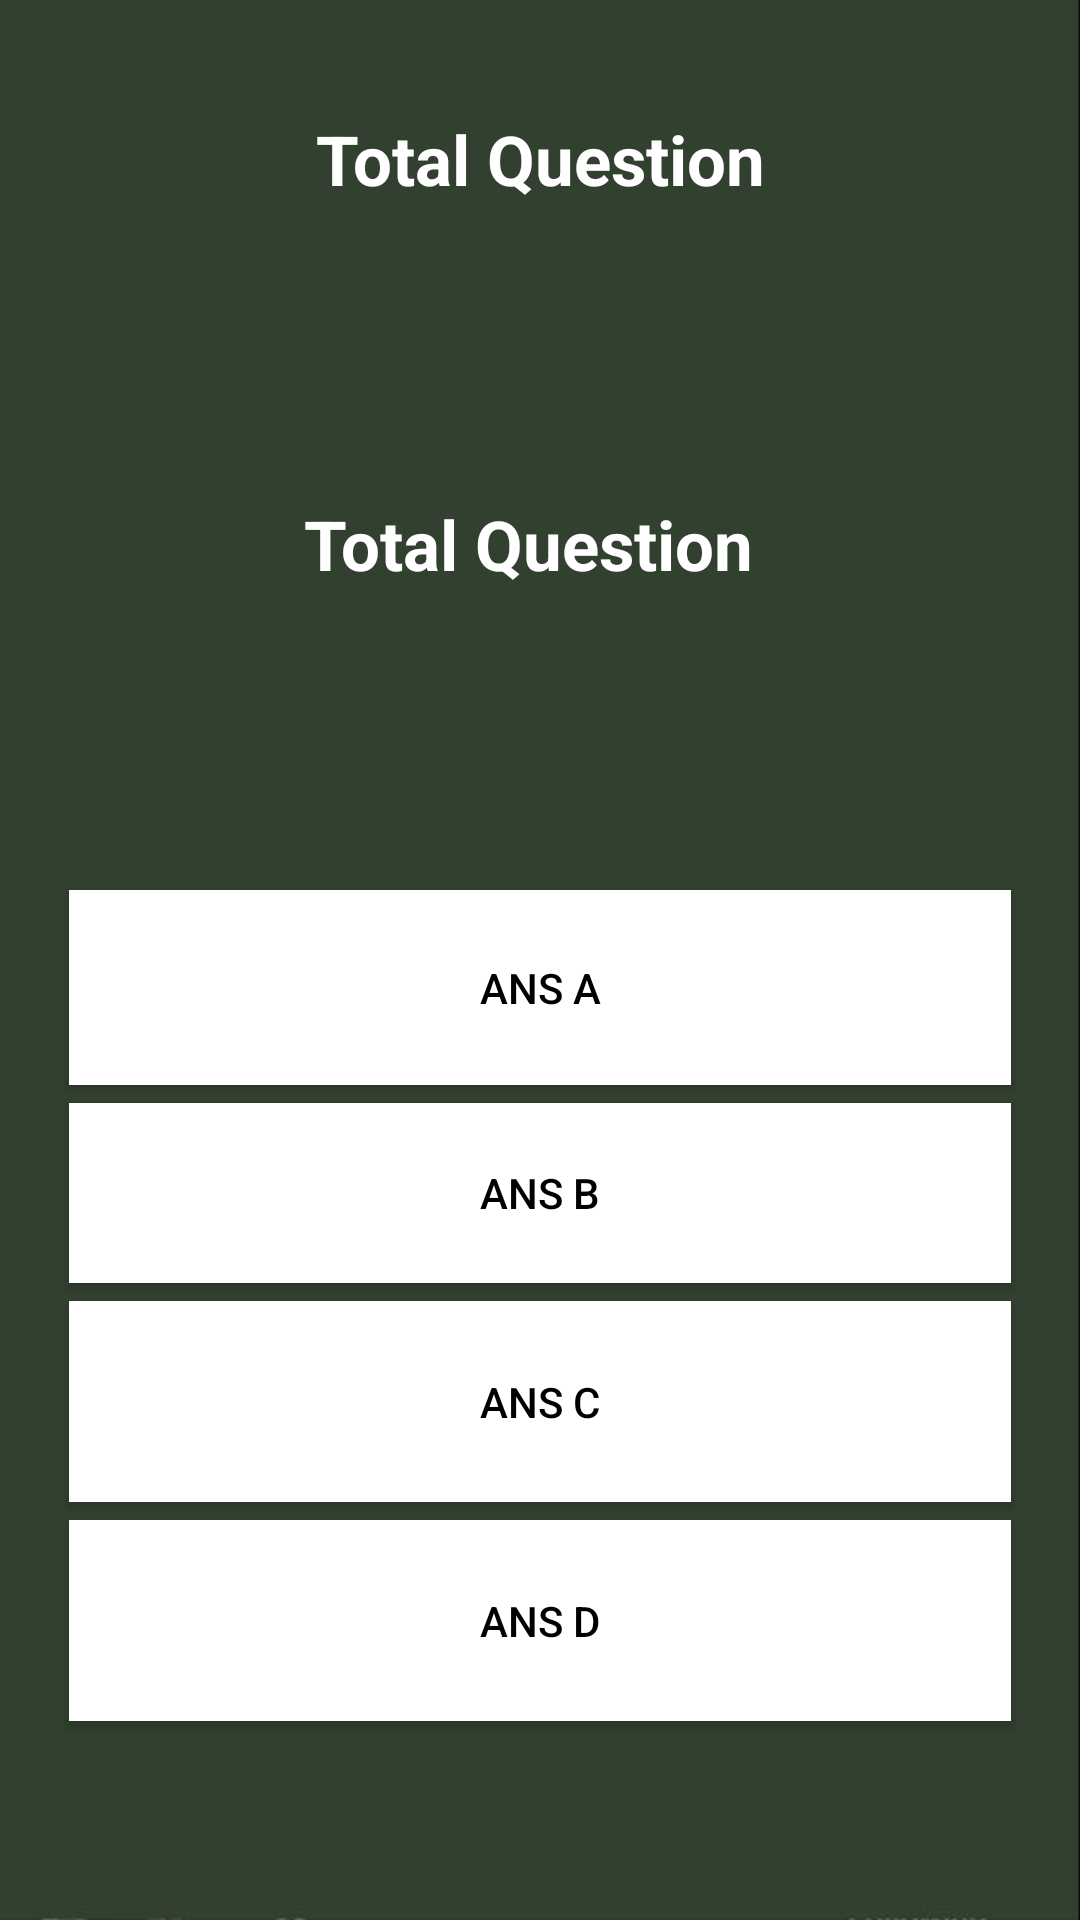

Reconstruct the res/layout file that produces this screen, plus the resources it refers to.
<!-- AndroidManifest.xml: application theme Theme.TXON_Test03 -->
<!-- res/layout/activity_2.xml -->
<?xml version="1.0" encoding="utf-8"?>
<RelativeLayout xmlns:android="http://schemas.android.com/apk/res/android"
    xmlns:app="http://schemas.android.com/apk/res-auto"
    xmlns:tools="http://schemas.android.com/tools"
    android:layout_width="match_parent"
    android:layout_height="match_parent"
    tools:context=".Activity2"
    android:background="@drawable/background2"
    android:padding="20dp">


    <TextView
        android:id="@+id/textView"
        android:layout_width="match_parent"
        android:layout_height="66dp"
        android:gravity="center"
        android:textSize="23dp"
        android:textStyle="bold"
        android:textColor="@color/cardview_light_background"
        android:text="Total Question" />

    <TextView
        android:id="@+id/textView2"
        android:layout_width="match_parent"
        android:layout_height="wrap_content"
        android:layout_below="@id/textView"

        android:layout_marginTop="80dp"
        android:layout_marginEnd="8dp"
        android:gravity="center"
        android:text="Total Question"
        android:textColor="@color/cardview_light_background"
        android:textSize="23dp"
        android:textStyle="bold" />


    <Button
        android:id="@+id/ansA"
        android:layout_width="match_parent"
        android:layout_height="65dp"
        android:layout_below="@+id/textView2"
        android:layout_marginStart="3dp"
        android:layout_marginTop="100dp"
        android:layout_marginEnd="3dp"
        android:layout_marginBottom="3dp"
        android:background="#FFFFFF"
        android:text="ans A"
        android:textColor="@color/black" />

    <Button
        android:id="@+id/ansB"
        android:layout_width="match_parent"
        android:layout_height="60dp"
        android:background="#FFFFFF"
        android:layout_below="@+id/ansA"
        android:layout_marginStart="3dp"
        android:layout_marginTop="3dp"
        android:layout_marginEnd="3dp"
        android:layout_marginBottom="3dp"
        android:text="ans B"
        android:textColor="@color/black" />

    <Button
        android:id="@+id/ansC"
        android:layout_width="match_parent"
        android:layout_height="67dp"
        android:layout_below="@+id/ansB"
        android:layout_marginStart="3dp"
        android:layout_marginTop="3dp"
        android:layout_marginEnd="3dp"
        android:layout_marginBottom="3dp"
        android:background="#FFFFFF"
        android:text="ans C"
        android:textColor="@color/black" />

    <Button
        android:id="@+id/ansD"
        android:layout_width="match_parent"
        android:layout_height="67dp"
        android:layout_below="@+id/ansC"
        android:layout_marginStart="3dp"
        android:layout_marginTop="3dp"
        android:layout_marginEnd="3dp"
        android:layout_marginBottom="3dp"
        android:background="#FFFFFF"
        android:text="ans D"
        android:textColor="@color/black" />



    <Button
        android:id="@+id/button3"
        android:layout_width="match_parent"
        android:layout_height="wrap_content"
        android:layout_below="@+id/ansD"
        android:layout_marginStart="15dp"
        android:layout_marginTop="50dp"
        android:layout_marginEnd="15dp"
        android:layout_marginBottom="15dp"
        android:background="#F67280"
        android:text="NEXT" />

</RelativeLayout>
<!-- resources referenced by this layout -->
<resources>
  <!-- drawable background2: jpg bitmap (drawable, 9819 bytes) -->
  <style name="Theme.TXON_Test03" parent="Theme.AppCompat.Light.NoActionBar">
          
          <item name="colorPrimary">@color/purple_500</item>
          <item name="colorPrimaryVariant">@color/purple_700</item>
          <item name="colorOnPrimary">@color/white</item>
          
          <item name="colorSecondary">@color/teal_200</item>
          <item name="colorSecondaryVariant">@color/teal_700</item>
          <item name="colorOnSecondary">@color/black</item>
          
          <item name="android:statusBarColor">?attr/colorPrimaryVariant</item>
          
      </style>
  <!-- not gathered from this repository: default colours our renderer supplied (Android Studio template values) -->
  <color name="purple_500">#FF6200EE</color>
  <color name="purple_700">#FF3700B3</color>
  <color name="teal_200">#FF03DAC5</color>
  <color name="teal_700">#FF018786</color>
  <color name="black">#FF000000</color>
  <color name="white">#FFFFFFFF</color>
</resources>
